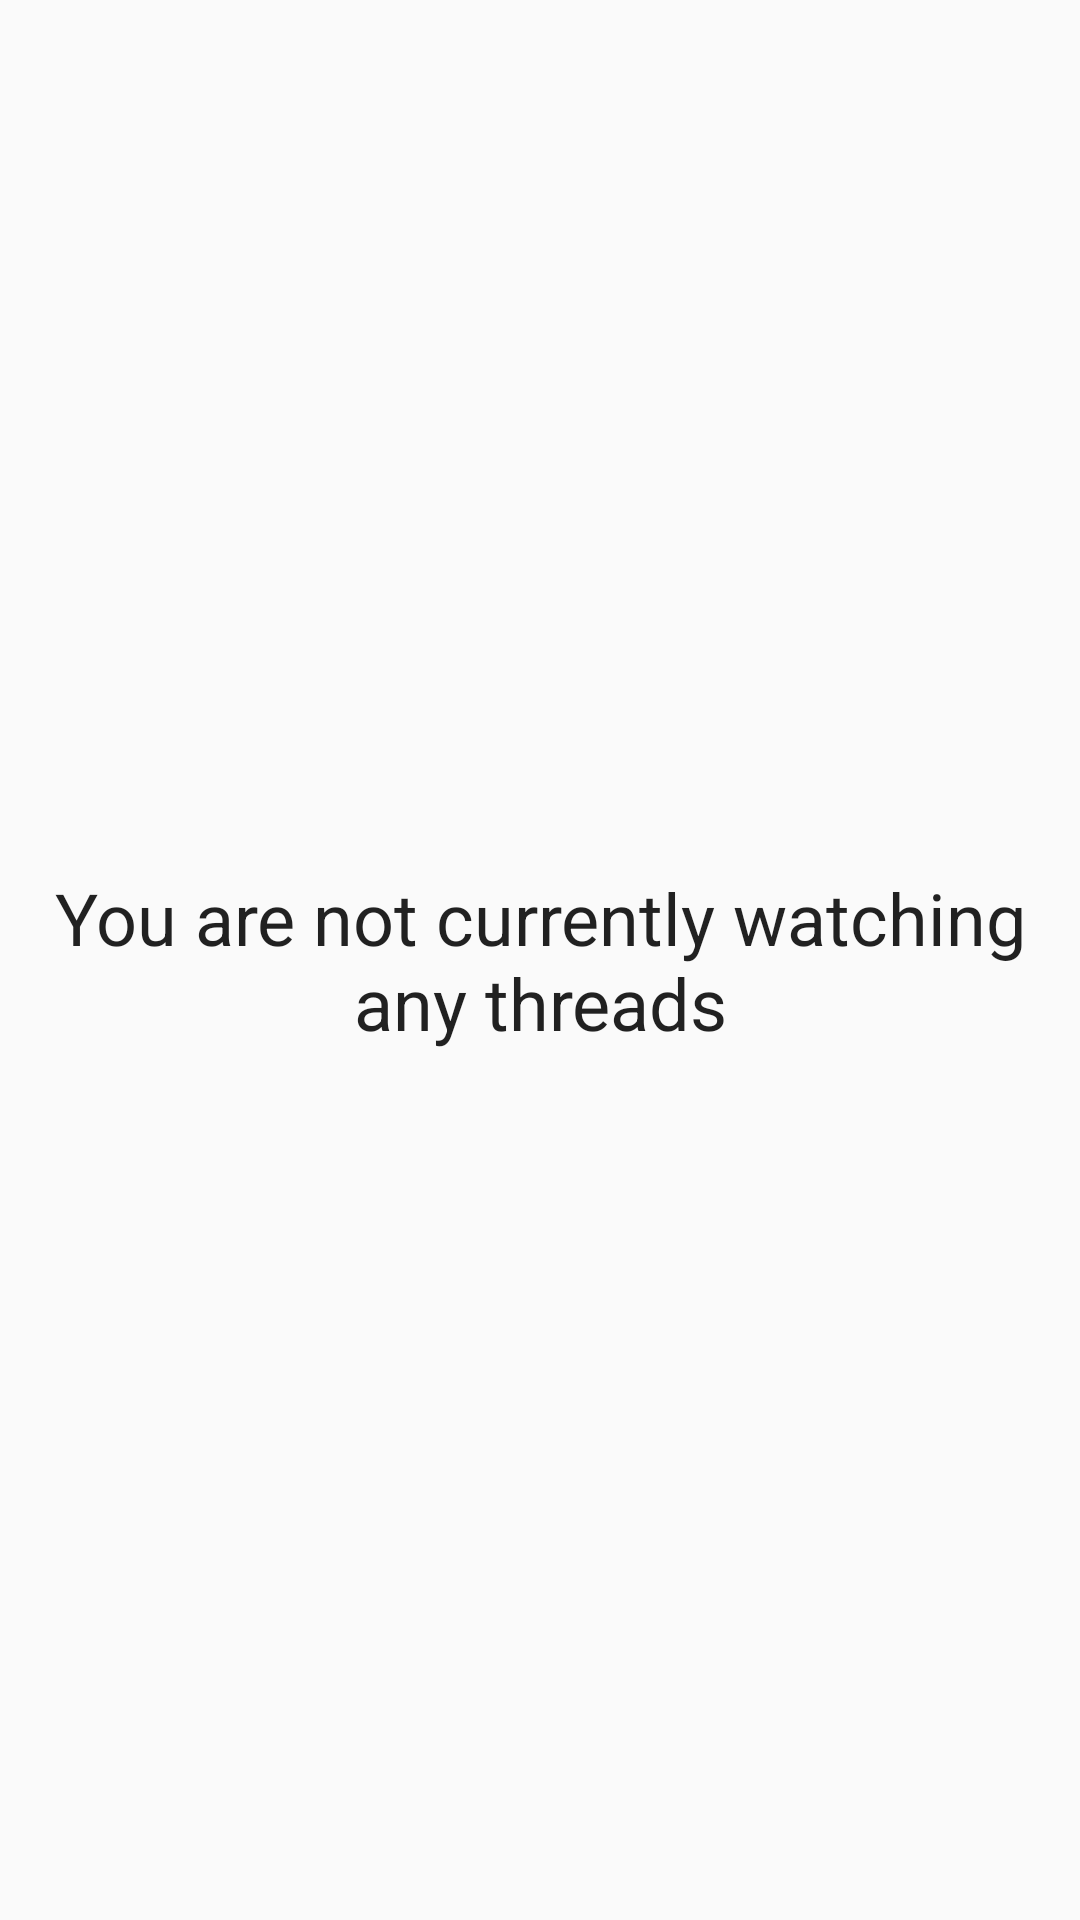

Layout XML and referenced resources for this Android screen:
<!-- AndroidManifest.xml: application theme AppTheme -->
<!-- res/layout/thread_watcher_list.xml -->
<?xml version="1.0" encoding="utf-8"?>
<RelativeLayout xmlns:android="http://schemas.android.com/apk/res/android"
    android:layout_width="match_parent" android:layout_height="match_parent">

    <ListView
        android:id="@+id/thread_list"
        android:layout_alignParentStart="true"
        android:layout_alignParentTop="true"
        android:layout_width="match_parent"
        android:layout_height="wrap_content"
        android:layout_alignParentLeft="true" />

    <TextView
        android:id="@+id/no_threads_message"
        android:layout_width="match_parent"
        android:layout_height="wrap_content"
        android:layout_alignParentStart="true"
        android:layout_centerVertical="true"
        android:text="You are not currently watching any threads"
        android:textAlignment="center"
        android:textColor="?android:textColorPrimary"
        android:textSize="24sp"
        android:layout_alignParentLeft="true" />

</RelativeLayout>
<!-- resources referenced by this layout -->
<resources>
  <style name="AppTheme" parent="Theme.AppCompat.Light.DarkActionBar">
          <item name="colorPrimary">@color/colorPrimary</item>
          <item name="colorPrimaryDark">@color/colorPrimaryDark</item>
          <item name="colorAccent">@color/colorAccent</item>
  
      </style>
  <color name="colorPrimary">#837D87</color>
  <color name="colorPrimaryDark">#000000</color>
  <color name="colorAccent">#FFFFFF</color>
</resources>
